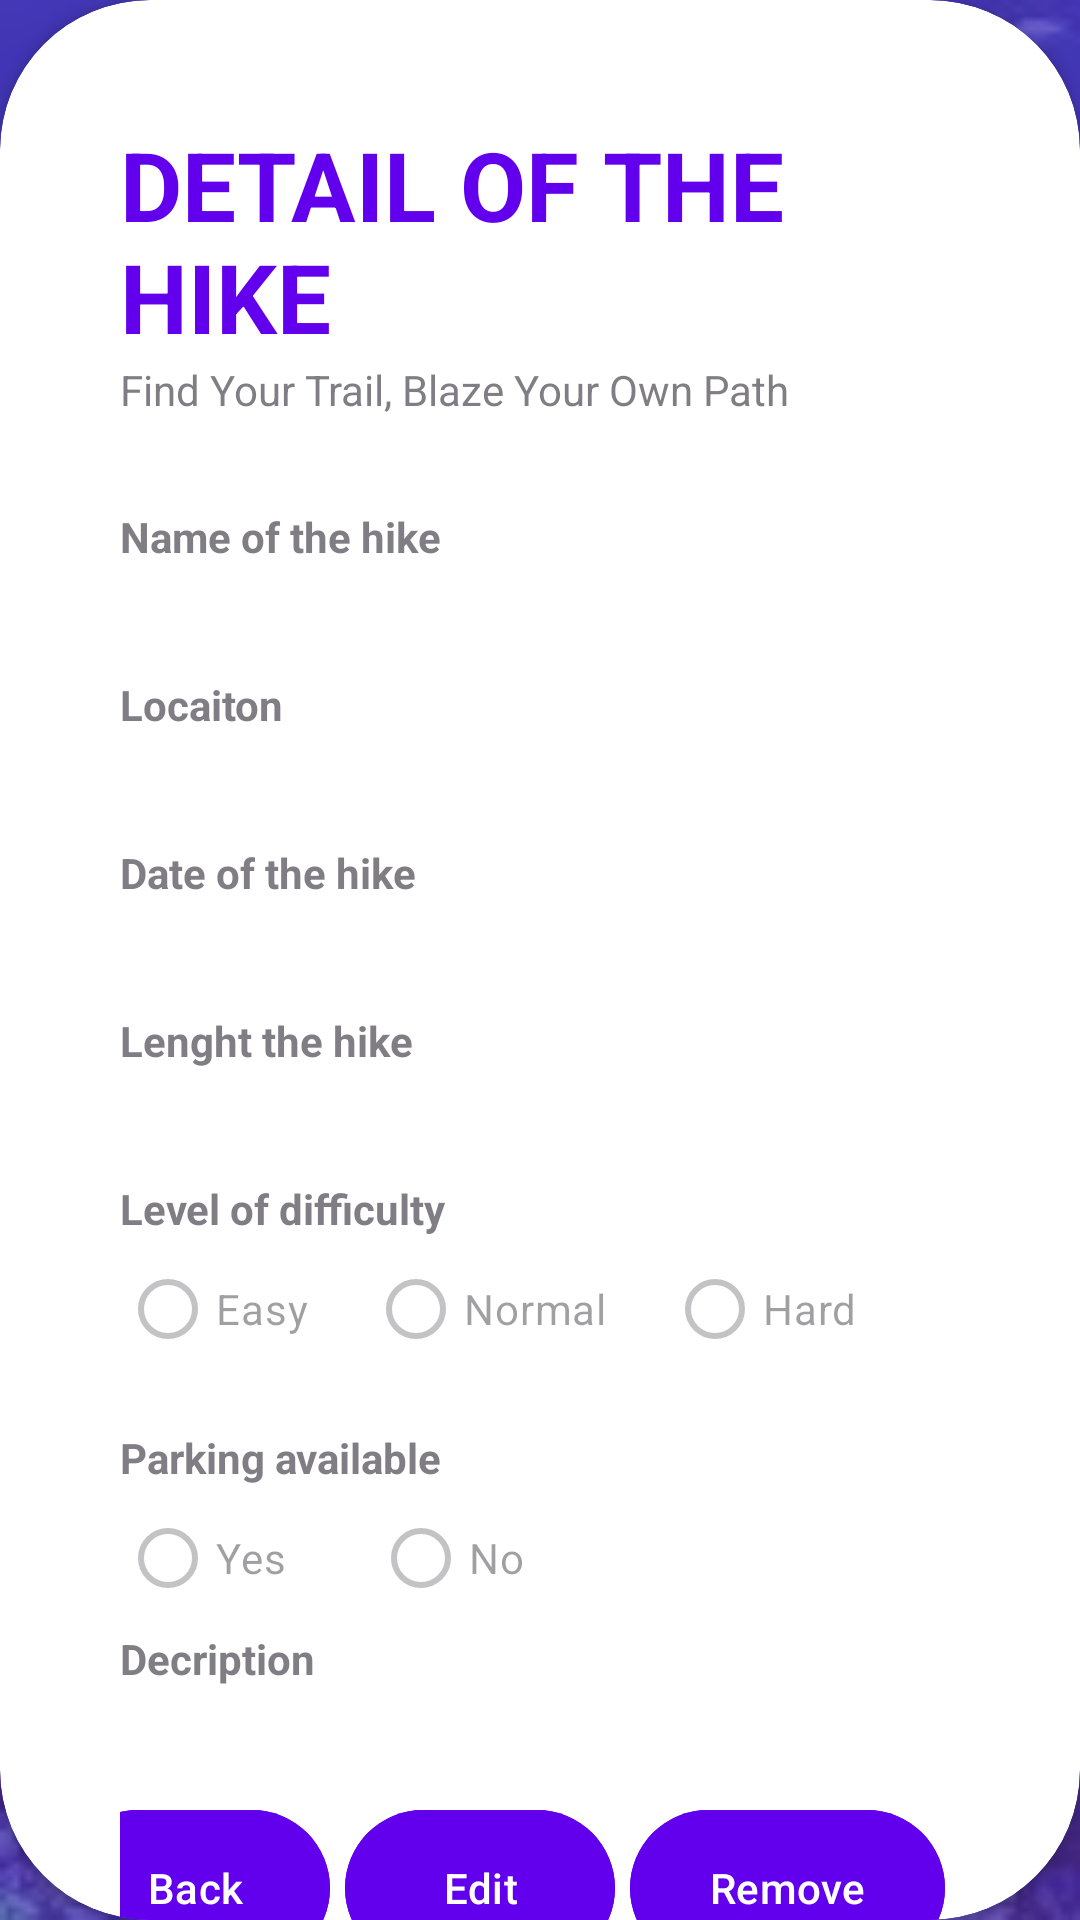

Layout XML and referenced resources for this Android screen:
<!-- AndroidManifest.xml: application theme Theme._1786 -->
<!-- res/layout/activity_view_detail_hike.xml -->
<?xml version="1.0" encoding="utf-8"?>
<RelativeLayout xmlns:android="http://schemas.android.com/apk/res/android"
    xmlns:app="http://schemas.android.com/apk/res-auto"
    xmlns:tools="http://schemas.android.com/tools"
    android:layout_width="match_parent"
    android:layout_height="match_parent"
    android:background="@drawable/backgr">

    <RelativeLayout
        android:layout_width="match_parent"
        android:layout_height="match_parent"
        android:background="@color/my_primary"
        android:alpha="0.7"/>

    <androidx.cardview.widget.CardView
        android:id="@+id/card_view"
        android:layout_width="match_parent"
        android:layout_height="wrap_content"
        android:layout_alignParentBottom="true"
        android:layout_marginBottom="0dp"
        app:cardCornerRadius="50dp">

        <LinearLayout
            android:layout_width="match_parent"
            android:layout_height="748dp"
            android:orientation="vertical"
            android:padding="40dp">

            <TextView
                android:layout_width="wrap_content"
                android:layout_height="wrap_content"
                android:text="DETAIL OF THE HIKE"
                android:textColor="@color/purple_500"
                android:textSize="32sp"
                android:textStyle="bold" />

            <TextView
                android:layout_width="wrap_content"
                android:layout_height="wrap_content"
                android:alpha="0.7"
                android:text="Find Your Trail, Blaze Your Own Path" />

            <View
                android:layout_width="wrap_content"
                android:layout_height="30dp" />

            <TextView
                android:layout_width="wrap_content"
                android:layout_height="wrap_content"
                android:alpha="0.7"
                android:text="Name of the hike"
                android:textStyle="bold" />

            <TextView
                android:id="@+id/nameOfTheHikeTextView"
                android:layout_width="match_parent"
                android:textSize="20sp"
                android:layout_height="wrap_content" />

            <View
                android:layout_width="wrap_content"
                android:layout_height="10dp" />

            <TextView
                android:layout_width="wrap_content"
                android:layout_height="wrap_content"
                android:alpha="0.7"
                android:text="Locaiton"
                android:textStyle="bold" />

            <TextView
                android:id="@+id/locationTextView"
                android:layout_width="match_parent"
                android:layout_height="wrap_content"
                android:textSize="20sp"/>

            <View
                android:layout_width="wrap_content"
                android:layout_height="10dp" />

            <TextView
                android:layout_width="wrap_content"
                android:layout_height="wrap_content"
                android:alpha="0.7"
                android:text="Date of the hike"
                android:textStyle="bold" />

            <TextView
                android:id="@+id/dateOfTheHikeTextView"
                android:layout_width="match_parent"
                android:layout_height="wrap_content"
                android:textSize="20sp"
                android:inputType="textEmailAddress" />

            <View
                android:layout_width="wrap_content"
                android:layout_height="10dp" />

            <TextView
                android:layout_width="wrap_content"
                android:layout_height="wrap_content"
                android:alpha="0.7"
                android:text="Lenght the hike"
                android:textStyle="bold" />

            <TextView
                android:id="@+id/lengthTheHikeTextView"
                android:layout_width="match_parent"
                android:layout_height="wrap_content"
                android:textSize="20sp"
                android:inputType="textEmailAddress" />

            <View
                android:layout_width="wrap_content"
                android:layout_height="10dp" />

            <TextView
                android:layout_width="wrap_content"
                android:layout_height="wrap_content"
                android:alpha="0.7"
                android:text="Level of difficulty"
                android:textStyle="bold" />

            <LinearLayout
                android:layout_width="match_parent"
                android:layout_height="64dp"
                android:orientation="horizontal">

                <RadioGroup
                    android:id="@+id/levelOfDiff"
                    android:layout_width="match_parent"
                    android:layout_height="wrap_content"
                    android:orientation="horizontal">

                    <RadioButton
                        android:id="@+id/levelOfDiff1"
                        android:layout_width="wrap_content"
                        android:layout_height="wrap_content"
                        android:alpha="0.7"
                        android:paddingRight="20dp"
                        android:text="Easy"
                        android:enabled="false"/>

                    <RadioButton
                        android:id="@+id/levelOfDiff2"
                        android:layout_width="wrap_content"
                        android:layout_height="wrap_content"
                        android:alpha="0.7"
                        android:paddingRight="20dp"
                        android:text="Normal"
                        android:enabled="false"/>

                    <RadioButton
                        android:id="@+id/levelOfDiff3"
                        android:layout_width="wrap_content"
                        android:layout_height="wrap_content"
                        android:alpha="0.7"
                        android:text="Hard"
                        android:enabled="false"/>


                </RadioGroup>
            </LinearLayout>

            <TextView
                android:layout_width="wrap_content"
                android:layout_height="wrap_content"
                android:alpha="0.7"
                android:text="Parking available"
                android:textStyle="bold" />

            <RadioGroup
                android:id="@+id/parkingAvailable"
                android:layout_width="match_parent"
                android:layout_height="wrap_content"
                android:orientation="horizontal">

                <RadioButton
                    android:id="@+id/parkingAvailableYes"
                    android:layout_width="wrap_content"
                    android:layout_height="wrap_content"
                    android:alpha="0.7"
                    android:paddingRight="29dp"
                    android:text="Yes"
                    android:enabled="false"/>

                <RadioButton
                    android:id="@+id/parkingAvailableNo"
                    android:layout_width="wrap_content"
                    android:layout_height="wrap_content"
                    android:alpha="0.7"
                    android:text="No"
                    android:enabled="false"/>

            </RadioGroup>

            <TextView
                android:layout_width="wrap_content"
                android:layout_height="wrap_content"
                android:alpha="0.7"
                android:text="Decription"
                android:textStyle="bold" />

            <TextView
                android:id="@+id/decriptionTextView"
                android:layout_width="match_parent"
                android:layout_height="wrap_content"
                android:textSize="20sp"
                android:inputType="textEmailAddress" />

            <View
                android:layout_width="wrap_content"
                android:layout_height="10dp" />

            <LinearLayout
                android:layout_width="wrap_content"
                android:layout_height="wrap_content"
                android:gravity="end"
                android:layout_gravity="right">

                <com.google.android.material.button.MaterialButton
                    android:id="@+id/backBtn"
                    android:layout_width="90dp"
                    android:layout_height="60dp"
                    android:text="Back"
                    android:backgroundTint="@color/purple_500"
                    app:cornerRadius="32dp" />

                <View
                    android:layout_width="5dp"
                    android:layout_height="10dp" />

                <com.google.android.material.button.MaterialButton
                    android:id="@+id/editHikeBtn"
                    android:layout_width="90dp"
                    android:layout_height="60dp"
                    android:text="Edit"
                    android:backgroundTint="@color/purple_500"
                    app:cornerRadius="32dp" />

                <View
                    android:layout_width="5dp"
                    android:layout_height="10dp" />

                <com.google.android.material.button.MaterialButton
                    android:id="@+id/removeHikeBtn"
                    android:layout_width="105dp"
                    android:layout_height="60dp"
                    android:text="Remove"
                    android:backgroundTint="@color/purple_500"
                    app:cornerRadius="32dp" />

                <View
                    android:layout_width="5dp"
                    android:layout_height="10dp" />


            </LinearLayout>

            <View
                android:layout_width="wrap_content"
                android:layout_height="15dp" />

            <com.google.android.material.button.MaterialButton
                android:id="@+id/viewObservation"
                android:layout_width="135dp"
                android:layout_height="60dp"
                android:text="Observation"
                android:backgroundTint="@color/purple_500"
                app:cornerRadius="31dp"
                android:layout_gravity="right"/>

        </LinearLayout>

    </androidx.cardview.widget.CardView>
</RelativeLayout>
<!-- resources referenced by this layout -->
<resources>
  <color name="my_primary">#5E35B1</color>
  <color name="purple_500">#FF6200EE</color>
  <!-- drawable backgr: jpg bitmap (drawable, 12951 bytes) -->
  <style name="Theme._1786" parent="Base.Theme._1786" />
  <style name="Base.Theme._1786" parent="Theme.Material3.DayNight.NoActionBar">
          
          
      </style>
</resources>
